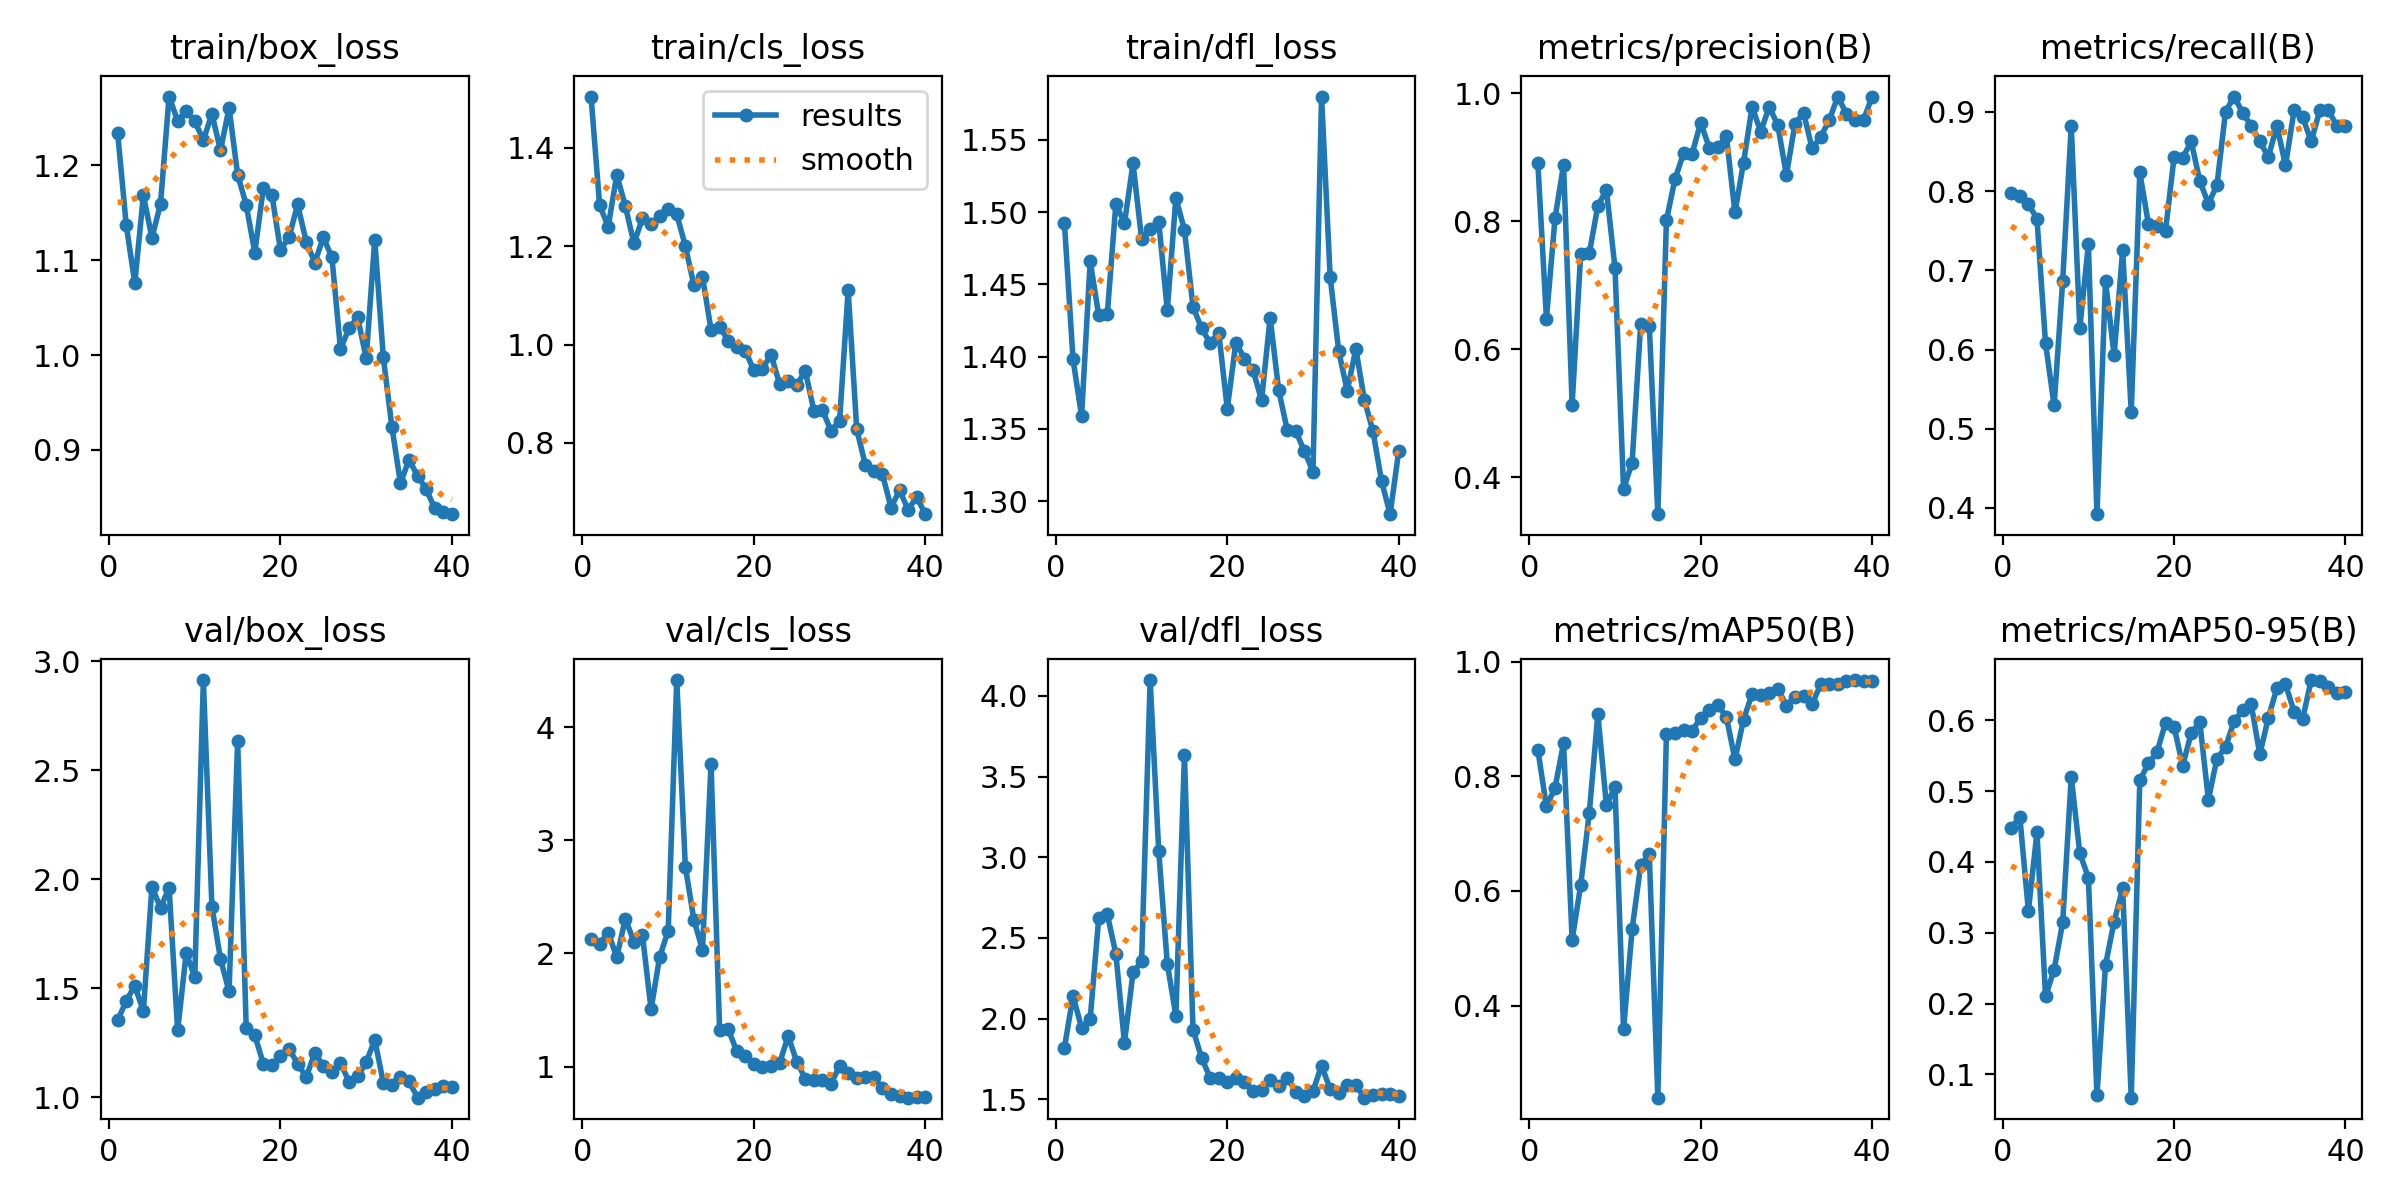

Data behind this chart, as committed beside it:
epoch, time, train/box_loss, train/cls_loss, train/dfl_loss, metrics/precision(B), metrics/recall(B), metrics/mAP50(B), metrics/mAP50-95(B), val/box_loss, val/cls_loss, val/dfl_loss, lr/pg0, lr/pg1, lr/pg2
1, 71.19, 1.234, 1.504, 1.492, 0.8904, 0.797, 0.8462, 0.4479, 1.354, 2.131, 1.821, 0.00022, 0.00022, 0.00022
2, 147.2, 1.137, 1.283, 1.398, 0.6479, 0.7937, 0.7474, 0.4633, 1.443, 2.083, 2.142, 0.0004486, 0.0004486, 0.0004486
3, 229.4, 1.076, 1.24, 1.359, 0.8044, 0.7843, 0.7795, 0.3307, 1.513, 2.185, 1.942, 0.0006653, 0.0006653, 0.0006653
4, 302.8, 1.168, 1.345, 1.466, 0.888, 0.7647, 0.8581, 0.4416, 1.395, 1.966, 1.997, 0.0008702, 0.0008702, 0.0008702
5, 384.6, 1.124, 1.282, 1.429, 0.5139, 0.6078, 0.5146, 0.2102, 1.966, 2.306, 2.625, 0.001063, 0.001063, 0.001063
6, 475.5, 1.159, 1.206, 1.43, 0.7495, 0.5294, 0.6105, 0.2477, 1.869, 2.104, 2.647, 0.001244, 0.001244, 0.001244
7, 558.7, 1.273, 1.257, 1.506, 0.7497, 0.6863, 0.736, 0.3145, 1.962, 2.161, 2.402, 0.001413, 0.001413, 0.001413
8, 607.1, 1.247, 1.244, 1.492, 0.8241, 0.8823, 0.9081, 0.5197, 1.308, 1.505, 1.85, 0.001571, 0.001571, 0.001571
9, 655.7, 1.257, 1.261, 1.534, 0.8489, 0.6274, 0.7495, 0.4121, 1.663, 1.967, 2.287, 0.001604, 0.001604, 0.001604
10, 711.1, 1.247, 1.276, 1.481, 0.7274, 0.7327, 0.7811, 0.3777, 1.551, 2.2, 2.355, 0.001554, 0.001554, 0.001554
11, 768.6, 1.227, 1.265, 1.488, 0.3819, 0.3922, 0.3587, 0.07058, 2.914, 4.416, 4.098, 0.001505, 0.001505, 0.001505
12, 825.4, 1.254, 1.201, 1.493, 0.4233, 0.6863, 0.5336, 0.2546, 1.875, 2.767, 3.038, 0.001455, 0.001455, 0.001455
13, 882, 1.216, 1.12, 1.432, 0.64, 0.5927, 0.6448, 0.3156, 1.635, 2.297, 2.341, 0.001406, 0.001406, 0.001406
14, 937.3, 1.261, 1.138, 1.51, 0.6372, 0.7255, 0.6645, 0.3628, 1.487, 2.033, 2.019, 0.001357, 0.001357, 0.001357
15, 987.1, 1.19, 1.03, 1.488, 0.3427, 0.5215, 0.2394, 0.06711, 2.634, 3.674, 3.631, 0.001307, 0.001307, 0.001307
16, 1041, 1.158, 1.037, 1.434, 0.8014, 0.8235, 0.8739, 0.515, 1.321, 1.324, 1.932, 0.001257, 0.001257, 0.001257
17, 1098, 1.108, 1.008, 1.42, 0.8658, 0.7588, 0.8748, 0.5391, 1.285, 1.331, 1.758, 0.001208, 0.001208, 0.001208
18, 1155, 1.176, 0.9953, 1.409, 0.906, 0.7562, 0.8808, 0.5546, 1.155, 1.136, 1.634, 0.001159, 0.001159, 0.001159
19, 1208, 1.169, 0.9878, 1.417, 0.9053, 0.7498, 0.8793, 0.5964, 1.149, 1.09, 1.635, 0.001109, 0.001109, 0.001109
20, 1254, 1.111, 0.9474, 1.364, 0.9541, 0.8431, 0.9018, 0.5909, 1.19, 1.025, 1.61, 0.001059, 0.001059, 0.001059
21, 1299, 1.124, 0.9513, 1.41, 0.9148, 0.8419, 0.9158, 0.5357, 1.223, 0.9996, 1.632, 0.00101, 0.00101, 0.00101
22, 1373, 1.159, 0.9794, 1.399, 0.9156, 0.8628, 0.9247, 0.5816, 1.155, 1.004, 1.609, 0.0009605, 0.0009605, 0.0009605
23, 1456, 1.12, 0.92, 1.391, 0.9325, 0.8126, 0.9032, 0.5974, 1.093, 1.03, 1.55, 0.000911, 0.000911, 0.000911
24, 1537, 1.097, 0.9262, 1.37, 0.8138, 0.7843, 0.8294, 0.4878, 1.204, 1.268, 1.558, 0.0008615, 0.0008615, 0.0008615
25, 1619, 1.124, 0.9178, 1.427, 0.8917, 0.8073, 0.8988, 0.5458, 1.144, 1.044, 1.62, 0.000812, 0.000812, 0.000812
26, 1706, 1.103, 0.9463, 1.377, 0.9787, 0.9003, 0.9437, 0.5617, 1.116, 0.8911, 1.582, 0.0007625, 0.0007625, 0.0007625
27, 1797, 1.007, 0.8657, 1.349, 0.9399, 0.9194, 0.9412, 0.5986, 1.157, 0.8833, 1.635, 0.000713, 0.000713, 0.000713
28, 1889, 1.028, 0.8672, 1.348, 0.9787, 0.8991, 0.9446, 0.6142, 1.073, 0.8808, 1.545, 0.0006635, 0.0006635, 0.0006635
29, 1972, 1.04, 0.8241, 1.335, 0.9499, 0.8823, 0.9529, 0.6224, 1.098, 0.8495, 1.519, 0.000614, 0.000614, 0.000614
30, 2020, 0.9965, 0.8451, 1.32, 0.872, 0.8628, 0.9231, 0.5518, 1.161, 1.003, 1.552, 0.0005645, 0.0005645, 0.0005645
31, 2065, 1.122, 1.11, 1.58, 0.9521, 0.8431, 0.939, 0.6037, 1.265, 0.9396, 1.71, 0.000515, 0.000515, 0.000515
32, 2111, 0.9975, 0.8277, 1.455, 0.9695, 0.8823, 0.9403, 0.6454, 1.068, 0.9015, 1.563, 0.0004655, 0.0004655, 0.0004655
33, 2157, 0.9242, 0.7559, 1.404, 0.9139, 0.8324, 0.9258, 0.6508, 1.057, 0.9076, 1.537, 0.000416, 0.000416, 0.000416
34, 2204, 0.865, 0.7423, 1.376, 0.9315, 0.902, 0.9604, 0.6122, 1.093, 0.9039, 1.587, 0.0003665, 0.0003665, 0.0003665
35, 2266, 0.8897, 0.7367, 1.405, 0.9579, 0.8935, 0.9603, 0.6018, 1.074, 0.8109, 1.586, 0.000317, 0.000317, 0.000317
36, 2320, 0.8727, 0.6686, 1.37, 0.9947, 0.8628, 0.9618, 0.6567, 0.9991, 0.754, 1.511, 0.0002675, 0.0002675, 0.0002675
37, 2367, 0.8586, 0.7038, 1.348, 0.9677, 0.902, 0.9668, 0.6554, 1.027, 0.7403, 1.527, 0.000218, 0.000218, 0.000218
38, 2414, 0.8384, 0.6642, 1.314, 0.9578, 0.902, 0.9679, 0.6472, 1.037, 0.7247, 1.531, 0.0001685, 0.0001685, 0.0001685
39, 2460, 0.8343, 0.6904, 1.291, 0.9583, 0.8823, 0.9666, 0.6381, 1.052, 0.7316, 1.534, 0.000119, 0.000119, 0.000119
40, 2505, 0.8323, 0.6552, 1.335, 0.9944, 0.8823, 0.9671, 0.6402, 1.048, 0.7303, 1.523, 6.95e-05, 6.95e-05, 6.95e-05
